Run: headless pygame with SDL's dummy video driver; simulated clock (each Clock.tick advances the game by its frame time, no real sleeping); random seed 0; keys injected as events and as key.get_pressed() state; no mouse input.
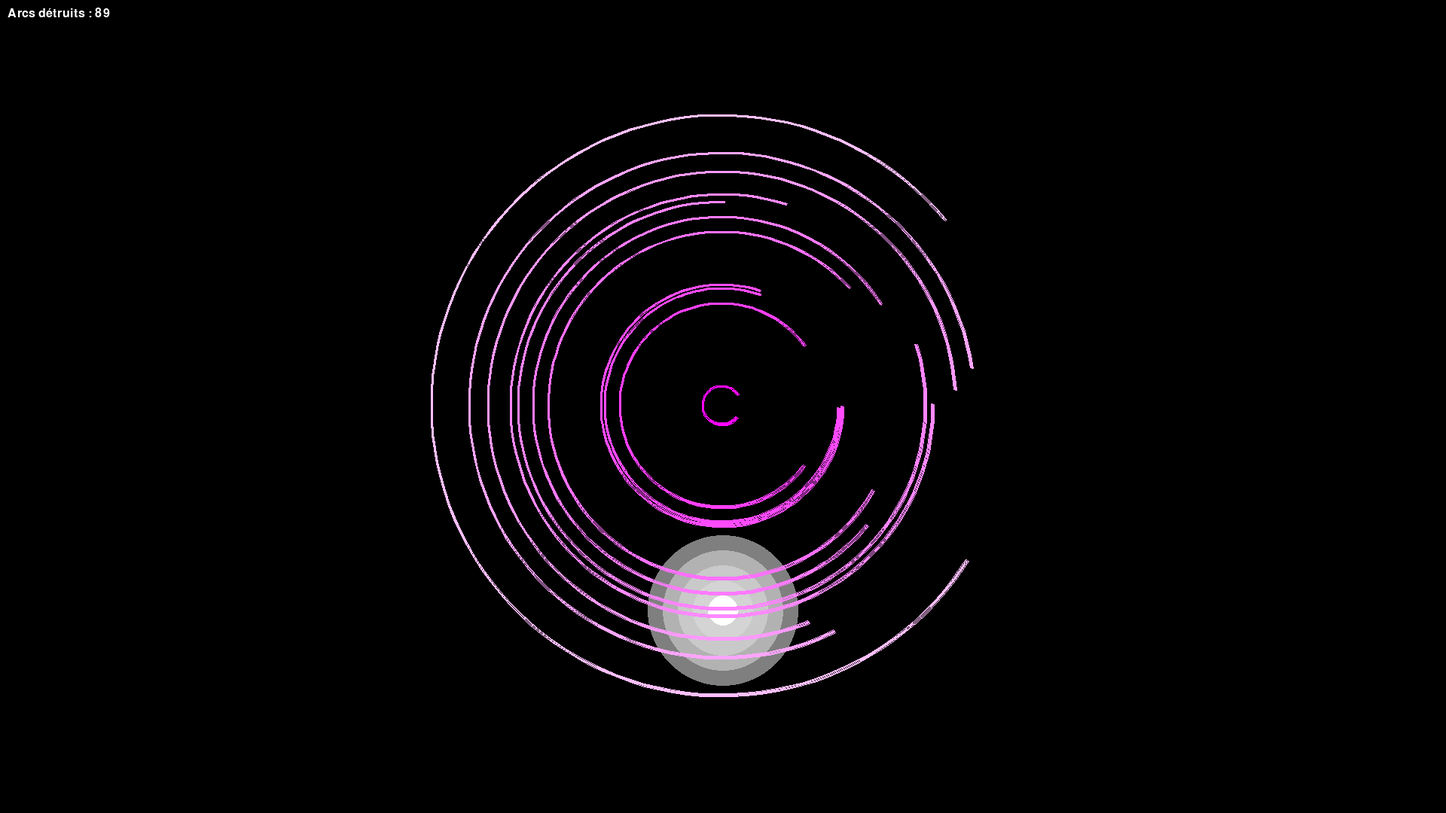
Frame 1 of 4 · flips 1–60 · no input
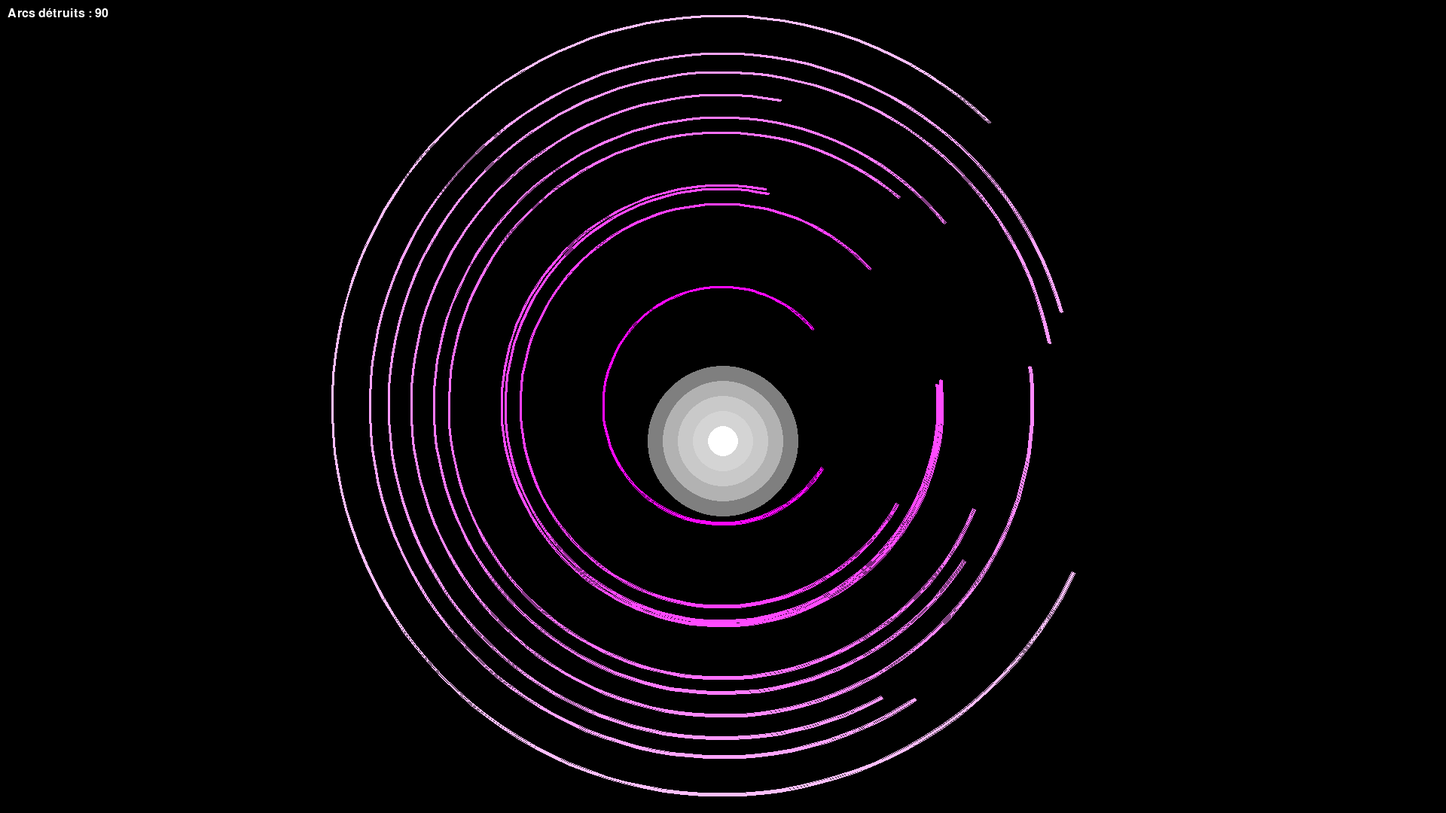
Frame 2 of 4 · flips 61–180 · tapped SPACE, RETURN · held RIGHT (→), D
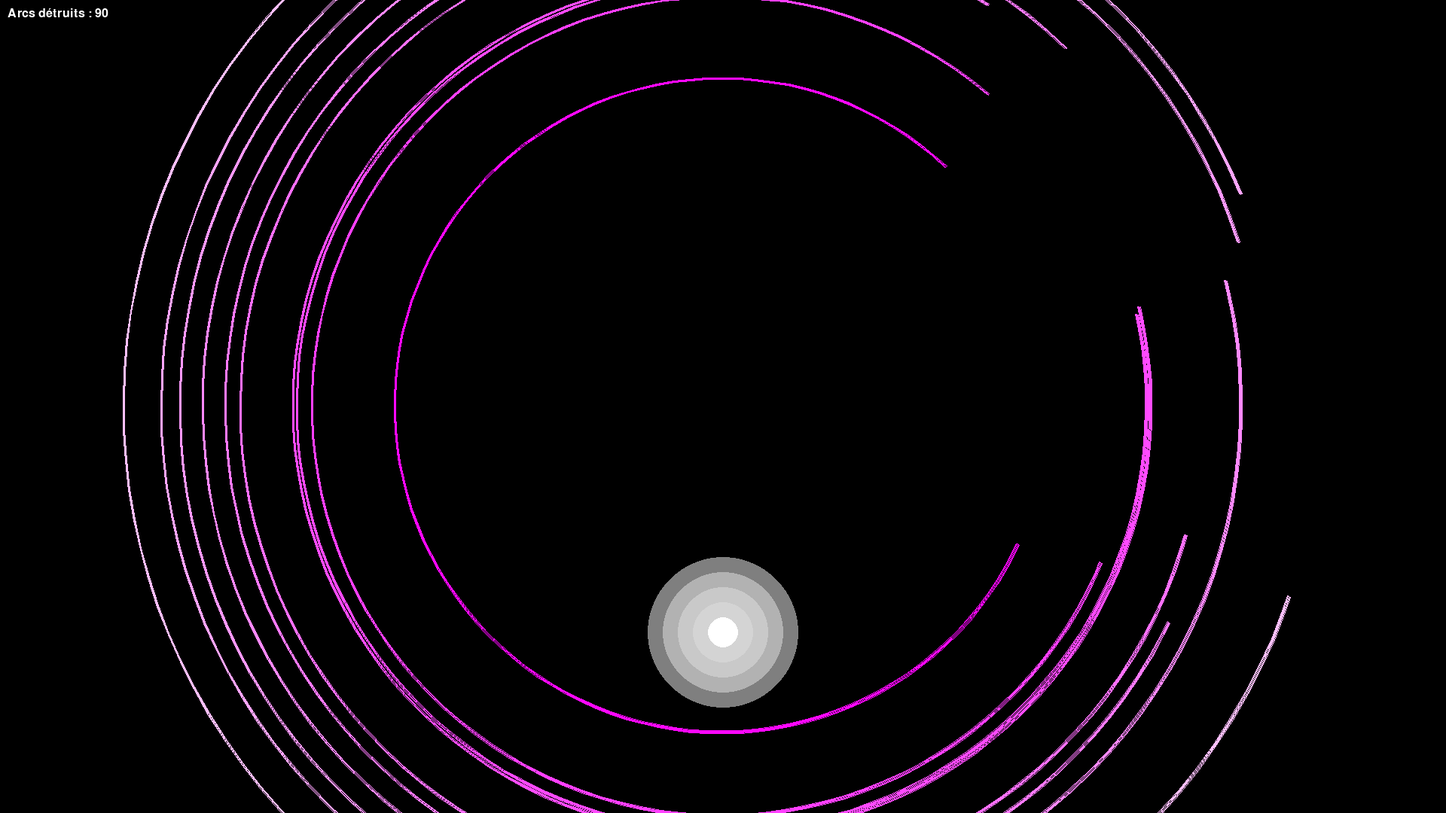
Frame 3 of 4 · flips 181–300 · held DOWN (↓), S
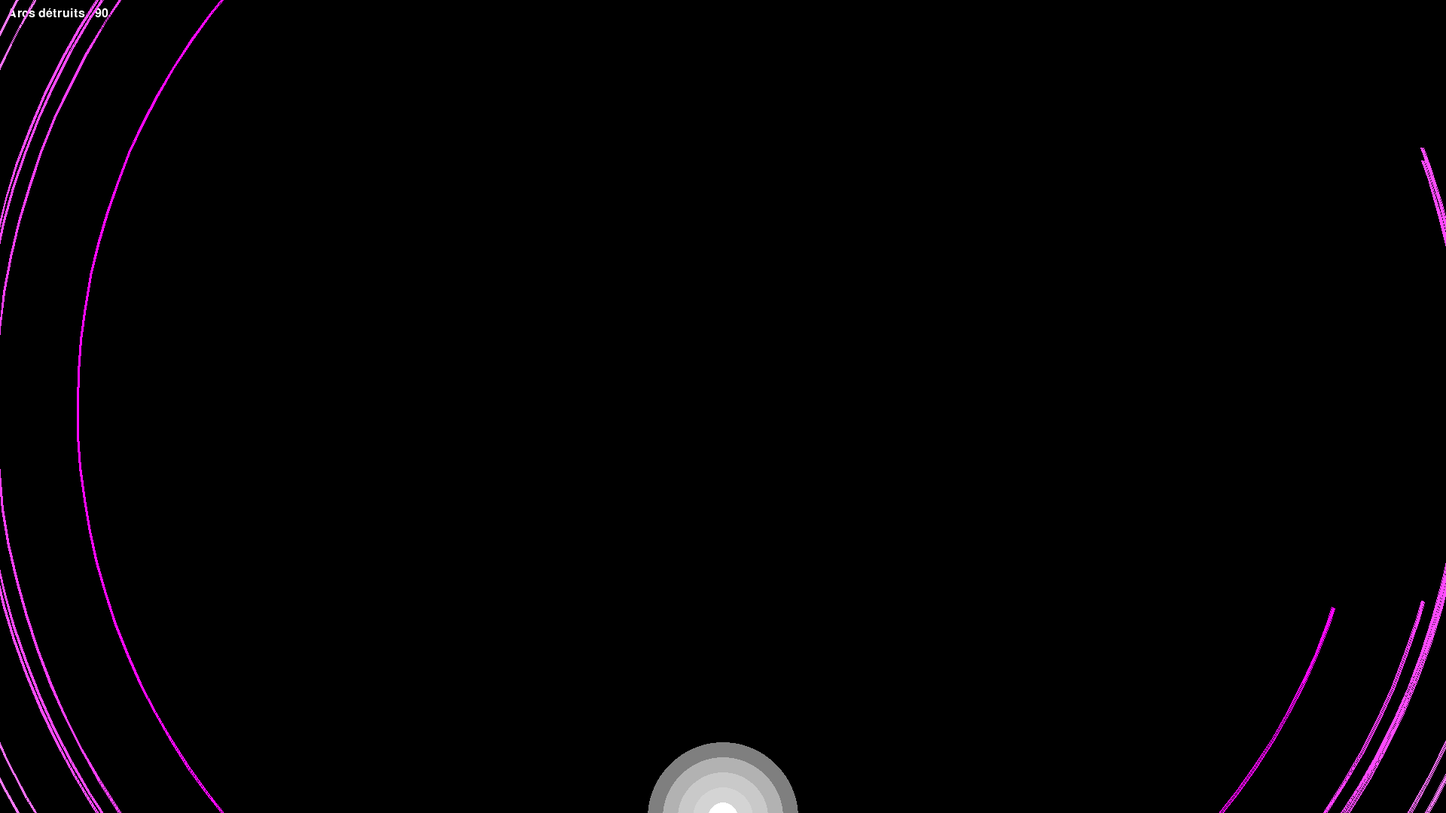
Frame 4 of 4 · flips 301–420 · held LEFT (←), A, UP (↑), W

The pygame program that drew these frames:

import pygame
import sys
import math
import random

# Initialisation de Pygame
pygame.init()

# Définition des constantes
SCREEN_WIDTH = 1920
SCREEN_HEIGHT = 1080
FPS = 60
BLACK = (0, 0, 0)
WHITE = (255, 255, 255)
GRAVITY = 0.5

# Création de la fenêtre Pygame
screen = pygame.display.set_mode((SCREEN_WIDTH, SCREEN_HEIGHT))
pygame.display.set_caption("Jeu Hypnotique")

# Chargement de la police
font = pygame.font.SysFont('Arial', 24)

def draw_text(text, font, color, surface, x, y):
    textobj = font.render(text, True, color)
    textrect = textobj.get_rect()
    textrect.topleft = (x, y)
    surface.blit(textobj, textrect)

class Ball:
    def __init__(self, x, y, radius):
        self.x = x
        self.y = y
        self.radius = radius
        self.vx = 0
        self.vy = 0

    def update(self):
        # Application de la gravité
        self.vy += GRAVITY

        # Mise à jour de la position
        self.x += self.vx
        self.y += self.vy

        # Rebond sur les bords de l'écran
        if self.x - self.radius <= 0 or self.x + self.radius >= SCREEN_WIDTH:
            self.vx *= -1
        if self.y - self.radius <= 0 or self.y + self.radius >= SCREEN_HEIGHT:
            self.vy *= -1

    def draw(self, surface):
        # Dessiner la balle
        pygame.draw.circle(surface, WHITE, (int(self.x), int(self.y)), self.radius)

        # Ajouter une lueur autour de la balle
        for i in range(5, 0, -1):
            alpha = int(255 * (i / 5) * 0.5)
            glow_color = (255, 255, 255, alpha)
            glow_surface = pygame.Surface((self.radius * 2 * i, self.radius * 2 * i), pygame.SRCALPHA)
            pygame.draw.circle(glow_surface, glow_color, (self.radius * i, self.radius * i), self.radius * i)
            surface.blit(glow_surface, (int(self.x - self.radius * i), int(self.y - self.radius * i)))

class Arc:
    def __init__(self, center_x, center_y, radius, thickness, start_angle=None, color=WHITE):
        self.center_x = center_x
        self.center_y = center_y
        self.radius = radius
        self.thickness = thickness
        self.start_angle = start_angle if start_angle is not None else random.uniform(0, 2 * math.pi)
        self.end_angle = self.start_angle + 2 * math.pi * 0.8  # 80% du cercle
        self.color = color
        self.rotation_speed = 0.001
        self.pulse_speed = 0.01
        self.pulse_direction = 1
        self.pulse_amount = 0

    def draw(self, surface):
        rect = pygame.Rect(
            self.center_x - self.radius,
            self.center_y - self.radius,
            self.radius * 2,
            self.radius * 2
        )
        pygame.draw.arc(surface, self.color, rect, self.start_angle, self.end_angle, self.thickness)

    def update(self, shrink_factor):
        self.radius -= shrink_factor
        if self.radius < 0:
            self.radius = 0

        # Rotation lente des arcs
        self.start_angle += self.rotation_speed
        self.end_angle += self.rotation_speed

        # Pulsation douce de la taille des arcs
        self.pulse_amount += self.pulse_speed * self.pulse_direction
        if self.pulse_amount > 5 or self.pulse_amount < -5:
            self.pulse_direction *= -1
        self.radius += self.pulse_amount

    def is_in_hole(self, ball):
        distance = math.sqrt((self.center_x - ball.x) ** 2 + (self.center_y - ball.y) ** 2)
        if abs(distance - self.radius) < ball.radius:
            angle = math.atan2(ball.y - self.center_y, ball.x - self.center_x)
            if angle < 0:
                angle += 2 * math.pi
            if not (self.start_angle <= angle <= self.end_angle):
                return True
        return False

class Game:
    def __init__(self):
        self.ball = Ball(SCREEN_WIDTH // 2, SCREEN_HEIGHT // 2, 20)
        self.arcs = []
        self.destroyed_arcs = 0
        self.initialize_arcs()

    def initialize_arcs(self):
        initial_radius = 500
        thickness = 3
        for i in range(100):
            # Calcul de la couleur dégradée
            color_intensity = int(255 * (1 - i / 100))
            color = (255, color_intensity, 255)  # Rouge à violet
            self.arcs.append(Arc(SCREEN_WIDTH // 2, SCREEN_HEIGHT // 2, initial_radius - i * 5, thickness, color=color))

    def update(self):
        self.ball.update()
        arcs_to_remove = []
        for i, arc in enumerate(self.arcs):
            arc.update(0.1)
            if arc.is_in_hole(self.ball):
                arcs_to_remove.append(i)

        # Retirer les arcs détruits
        for i in sorted(arcs_to_remove, reverse=True):
            self.arcs.pop(i)
            self.destroyed_arcs += 1

    def draw(self, surface):
        surface.fill(BLACK)
        draw_text(f"Arcs détruits : {self.destroyed_arcs}", font, WHITE, surface, 10, 10)
        self.ball.draw(surface)
        for arc in self.arcs:
            arc.draw(surface)

def main():
    clock = pygame.time.Clock()
    game = Game()
    running = True

    while running:
        for event in pygame.event.get():
            if event.type == pygame.QUIT:
                running = False

        game.update()
        game.draw(screen)
        pygame.display.flip()
        clock.tick(FPS)

    pygame.quit()
    sys.exit()

if __name__ == "__main__":
    main()
